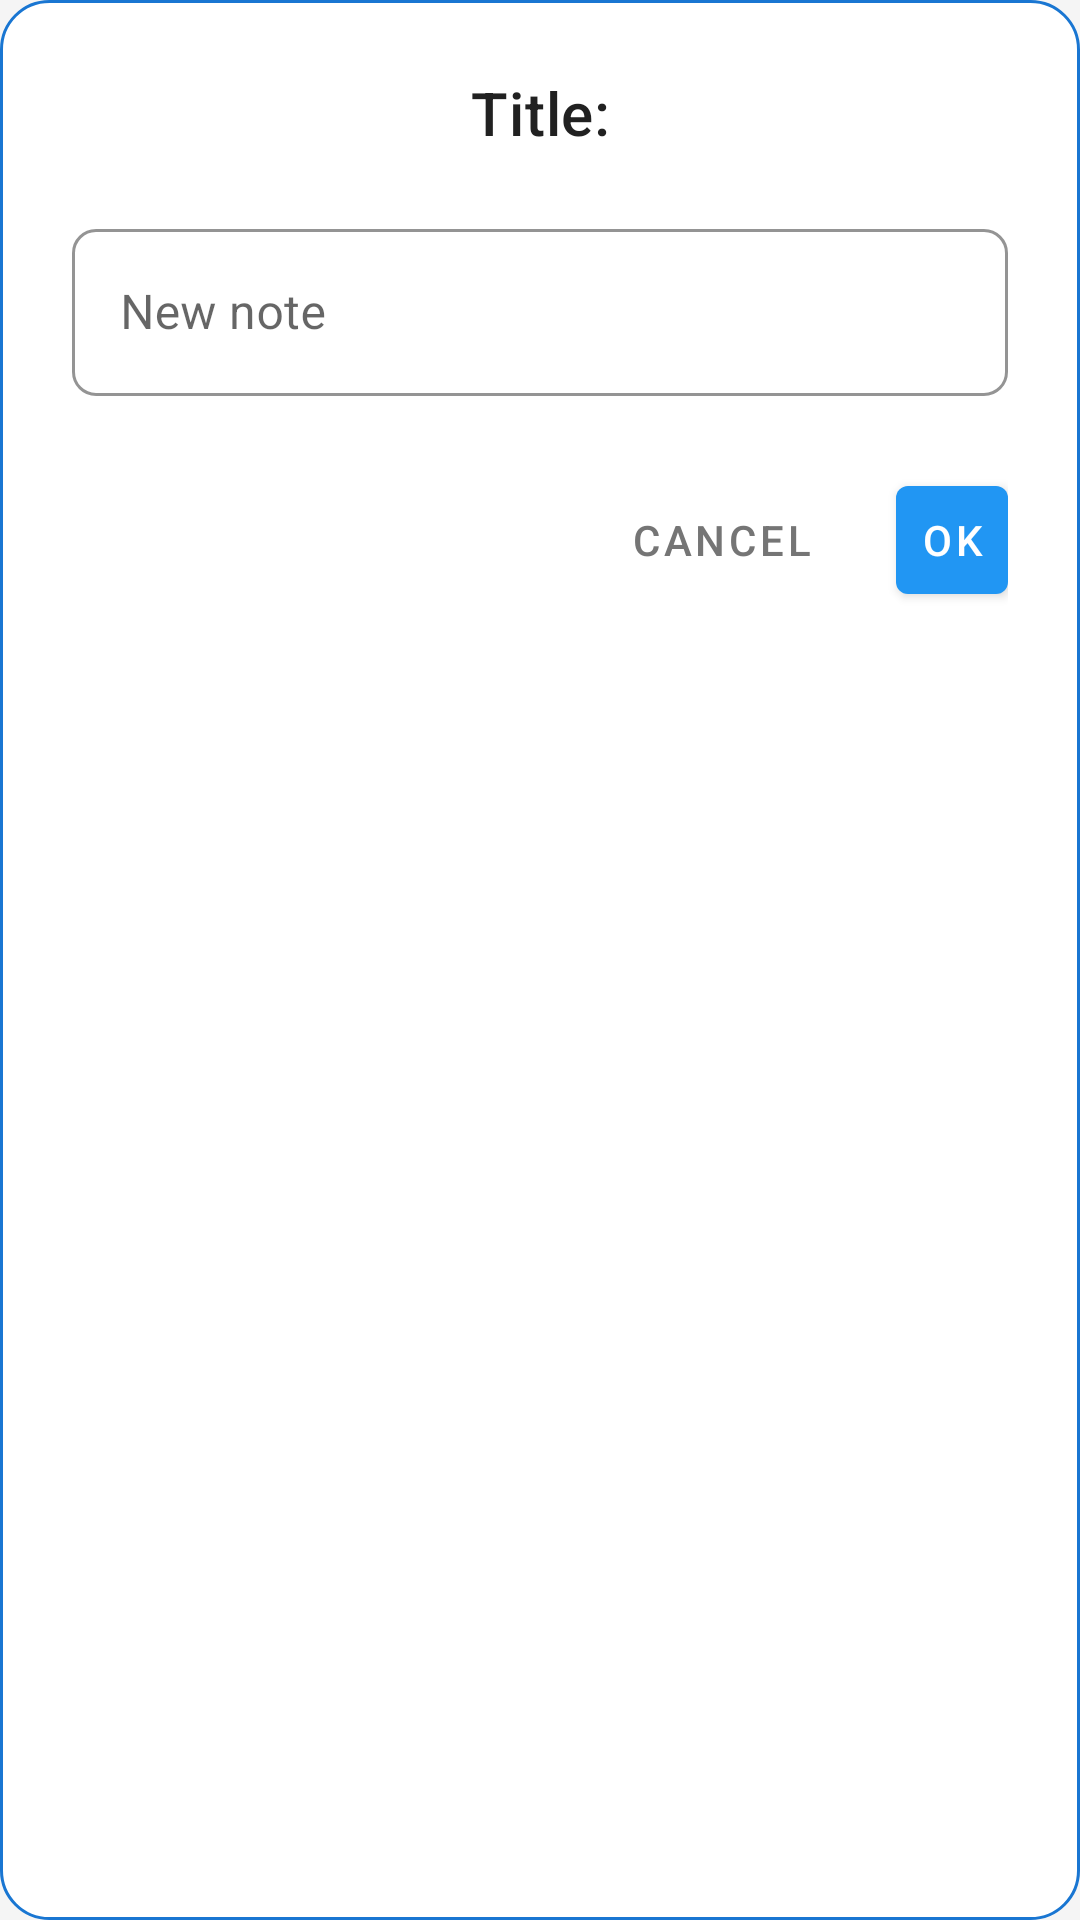

Produce the Android XML layout that renders to this screen, including the resource entries it uses.
<!-- AndroidManifest.xml: application theme AppTheme -->
<!-- res/layout/title_editor.xml -->
<?xml version="1.0" encoding="utf-8"?>
<LinearLayout xmlns:android="http://schemas.android.com/apk/res/android"
    android:layout_width="match_parent"
    android:layout_height="wrap_content"
    xmlns:app="http://schemas.android.com/apk/res-auto"
    android:orientation="vertical"
    android:background="@drawable/dialog_background"
    android:padding="24dp">

    <TextView
        android:id="@+id/tv_dialog_title"
        android:layout_width="match_parent"
        android:layout_height="wrap_content"
        android:text="@string/text_title"
        android:textAppearance="@style/TextAppearance.MaterialComponents.Headline6"
        android:textColor="@color/text_primary"
        android:gravity="center"
        android:layout_marginBottom="20dp" />

    <com.google.android.material.textfield.TextInputLayout
        android:id="@+id/text_input_layout"
        style="@style/Widget.MaterialComponents.TextInputLayout.OutlinedBox"
        android:layout_width="match_parent"
        android:layout_height="wrap_content"
        android:hint="@string/menu_add"
        app:boxStrokeColor="@color/colorPrimary_dynamic"
        app:boxCornerRadiusBottomEnd="8dp"
        app:boxCornerRadiusBottomStart="8dp"
        app:boxCornerRadiusTopEnd="8dp"
        app:boxCornerRadiusTopStart="8dp"
        app:endIconMode="clear_text"
        app:hintTextColor="@color/text_secondary"
        android:layout_marginBottom="24dp">

        <com.google.android.material.textfield.TextInputEditText
            android:id="@+id/title"
            android:layout_width="match_parent"
            android:layout_height="wrap_content"
            android:maxLines="1"
            android:inputType="textCapSentences"
            android:textSize="16sp"
            android:textColor="@color/text_primary"
            android:imeOptions="actionDone" />

    </com.google.android.material.textfield.TextInputLayout>

    
    <LinearLayout
        android:layout_width="match_parent"
        android:layout_height="wrap_content"
        android:orientation="horizontal"
        android:gravity="end">

        <com.google.android.material.button.MaterialButton
            android:id="@+id/button_cancel"
            style="@style/Widget.NotePad.Button.Text"
            android:layout_width="wrap_content"
            android:layout_height="wrap_content"
            android:text="@android:string/cancel"
            android:layout_marginEnd="12dp" />

        <com.google.android.material.button.MaterialButton
            android:id="@+id/button_ok"
            style="@style/Widget.NotePad.Button"
            android:layout_width="wrap_content"
            android:layout_height="wrap_content"
            android:text="@string/button_ok" />

    </LinearLayout>

</LinearLayout>
<!-- resources referenced by this layout -->
<resources>
  <color name="colorPrimary_dynamic">#2196F3</color>
  <color name="text_primary">#212121</color>
  <color name="text_secondary">#757575</color>
  <!-- drawable dialog_background (drawable) -->
  <?xml version="1.0" encoding="utf-8"?>
  <shape xmlns:android="http://schemas.android.com/apk/res/android">
      <solid android:color="@color/list_item_background" />
      <corners android:radius="16dp" />
      <stroke
          android:width="1dp"
          android:color="@color/colorPrimaryDark" />
  </shape>
  <string name="button_ok">OK</string>
  <string name="menu_add">New note</string>
  <string name="text_title">Title:</string>
  <style name="Widget.NotePad.Button" parent="Widget.MaterialComponents.Button">
          <item name="android:paddingLeft">8dp</item>
          <item name="android:paddingRight">8dp</item>
          <item name="android:textSize">14sp</item>
          <item name="android:minWidth">0dp</item>  
          <item name="backgroundTint">@color/colorPrimary_dynamic</item>
          <item name="android:textColor">@android:color/white</item>
      </style>
  <style name="Widget.NotePad.Button.Text" parent="Widget.MaterialComponents.Button.TextButton">
          <item name="android:paddingLeft">16dp</item>
          <item name="android:paddingRight">16dp</item>
          <item name="android:textColor">@color/text_secondary</item>
      </style>
  <style name="AppTheme" parent="Theme.MaterialComponents.Light.DarkActionBar">
          <item name="colorPrimary">@color/colorPrimary_dynamic</item>
          <item name="colorPrimaryDark">@color/colorPrimaryDark_dynamic</item>
          <item name="colorAccent">@color/colorAccent_dynamic</item>
          <item name="android:windowBackground">@color/background</item>
          <item name="android:textColorPrimary">@color/text_primary</item>
  
          
          <item name="windowActionBar">true</item>
          <item name="windowNoTitle">false</item>
  
          
          <item name="actionBarStyle">@style/MyActionBar</item>
          <item name="actionMenuTextColor">@color/text_primary</item>
      </style>
  <color name="list_item_background">#FFFFFF</color>
  <color name="colorPrimaryDark">#1976D2</color>
  <color name="colorPrimaryDark_dynamic">#1976D2</color>
  <color name="colorAccent_dynamic">#FF4081</color>
  <color name="background">#F5F5F5</color>
  <style name="MyActionBar" parent="Widget.AppCompat.Light.ActionBar.Solid">
          <item name="titleTextStyle">@style/MyTitleTextStyle</item>
          <item name="background">@color/colorPrimary_dynamic</item>
      </style>
  <style name="MyTitleTextStyle" parent="TextAppearance.AppCompat.Widget.ActionBar.Title">
          <item name="android:textColor">@android:color/white</item>
      </style>
</resources>
